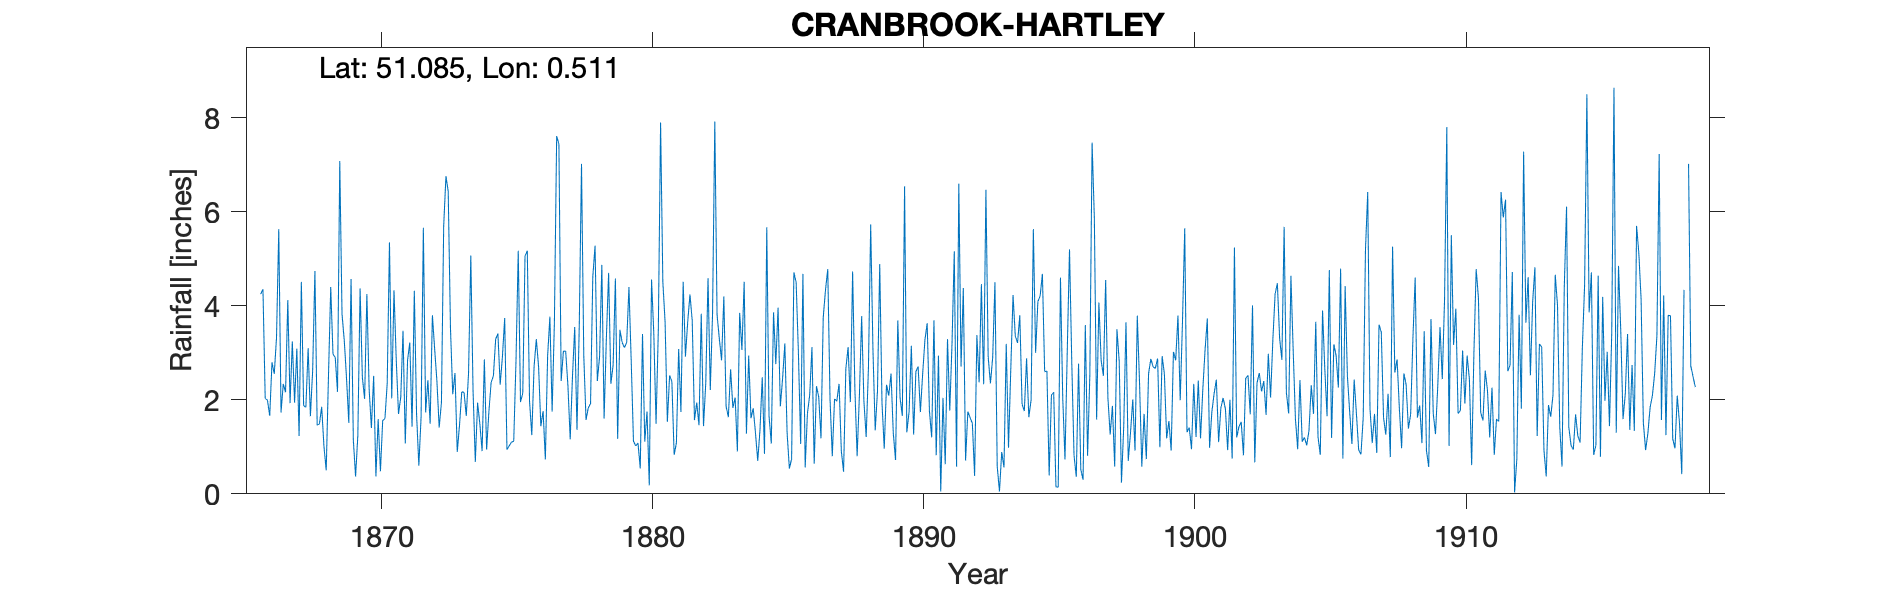

Values plotted in this chart, from the file beside it:
CRANBROOK-HARTLEY, , , , , , , , , , , , , , , , , , , , , , , 
Grid ref, TQ760347, Long, 0.5115, Lat, 51.08, Elevation, 405, ft, , , , , , , , , , , , , , , 
Station no, RR1141, , , , , , , , , , , , , , , , , , , , , , 
, 1860, 1861, 1862, 1863, 1864, 1865, 1866, 1867, 1868, 1869, 1870, 1871, 1872, 1873, 1874, 1875, 1876, 1877, 1878, 1879, 1880, 1881, 1882
January, , , , , , , 4.25, 4.12, 4.74, 3.82, 2.23, 2.85, 5.66, 3.53, 1.94, 3.74, 1.25, 7.44, 1.57, 2.74, 0.54, 1.53, 1.57
February, , , , , , , 4.35, 1.93, 1.46, 3.26, 1.4, 1.7, 1.73, 2.12, 1.49, 0.94, 2.7, 2.4, 1.83, 4.58, 3.4, 2.52, 1.94
March, , , , , , , 2.03, 3.24, 1.49, 2.45, 2.51, 2.06, 2.42, 2.57, 0.91, 1.02, 3.29, 3.04, 1.92, 1.17, 1.11, 2.39, 1.46
April, , , , , , , 1.99, 1.94, 1.85, 1.51, 0.37, 3.47, 1.49, 0.89, 2.86, 1.1, 2.71, 3.03, 4.62, 3.49, 1.75, 0.83, 3.83
May, , , , , , , 1.66, 3.09, 1.01, 4.57, 1.59, 1.07, 3.8, 1.46, 0.94, 1.12, 1.44, 2.29, 5.28, 3.22, 0.18, 1.08, 1.44
June, , , , , , , 2.8, 1.23, 0.5, 1.15, 0.48, 2.84, 3.08, 2.17, 1.74, 2.82, 1.76, 1.16, 2.4, 3.11, 4.56, 3.08, 2.36
July, , , , , , , 2.55, 4.51, 2.5, 0.37, 1.56, 3.22, 2.4, 2.16, 2.37, 5.17, 0.73, 2.49, 2.92, 3.22, 3.41, 1.74, 4.59
August, , , , , , , 3.32, 1.88, 4.4, 1.24, 1.6, 1.43, 1.41, 1.66, 2.51, 1.95, 2.93, 3.55, 4.87, 4.4, 1.49, 4.51, 2.21
September, , , , , , , 5.63, 1.84, 2.97, 4.37, 2.35, 4.32, 1.94, 2.57, 3.29, 2.14, 3.77, 1.36, 1.6, 2.83, 3.48, 2.92, 3.83
October, , , , , , , 1.73, 3.1, 2.9, 2.48, 5.35, 1.69, 5.7, 5.07, 3.41, 5.06, 1.75, 3.55, 3.3, 1.12, 7.9, 3.65, 7.92
November, , , , , , , 2.34, 1.65, 2.17, 2.02, 2.03, 0.6, 6.76, 2.18, 2.32, 5.17, 3.64, 7.02, 4.7, 1.02, 4.51, 4.24, 3.81
December, , , , , , , 2.16, 2.62, 7.08, 4.25, 4.33, 1.64, 6.43, 0.68, 2.92, 1.97, 7.61, 2.95, 2.34, 1.08, 3.65, 3.69, 3.3
Total, , , , , , , 34.81, 31.15, 33.07, 31.49, 25.8, 26.89, 42.82, 27.06, 26.7, 32.2, 33.58, 40.28, 37.35, 31.98, 35.98, 32.18, 38.26
IDR 1866 - values input at concat stage., , , , , , , , , , , , , , , , , , , , , , , 
